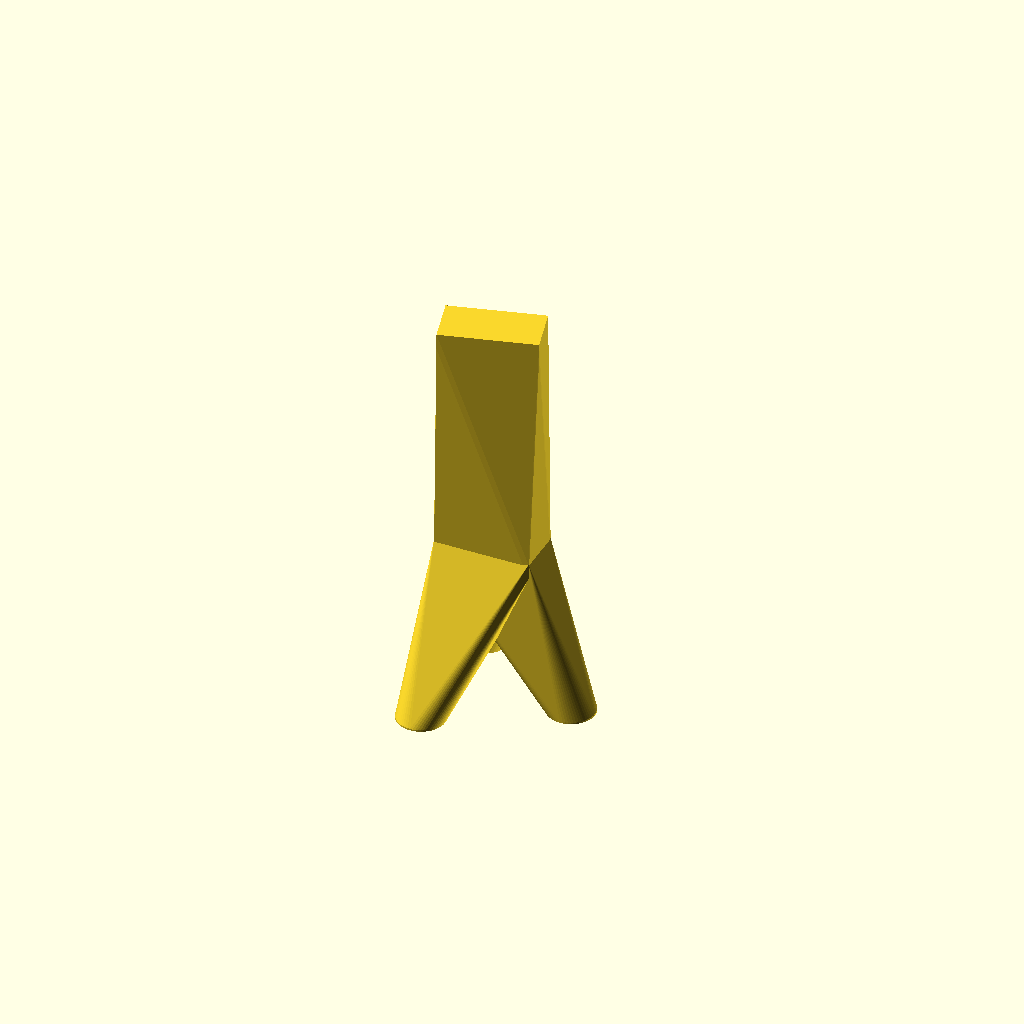
Cell 1 — every parameter at its default value.
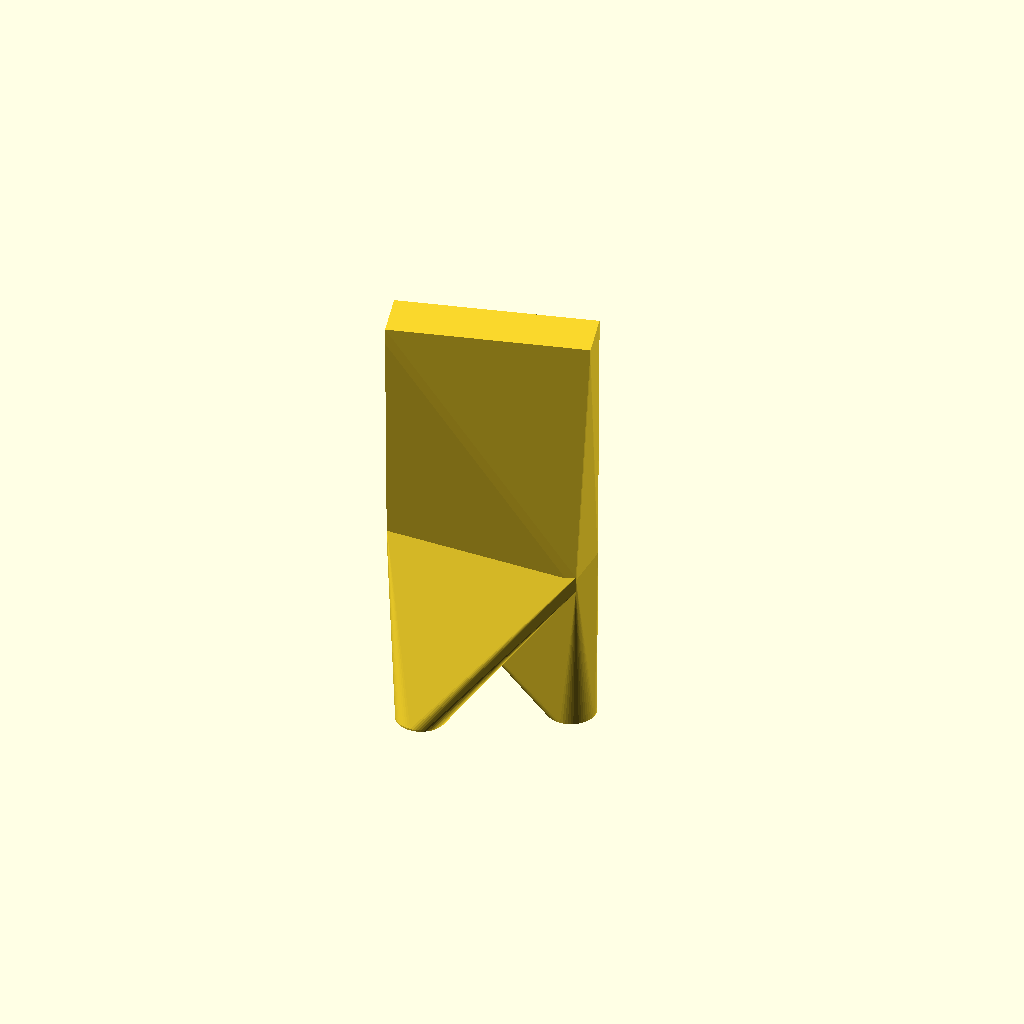
Cell 2: vt_x = 12 (everything else at default).
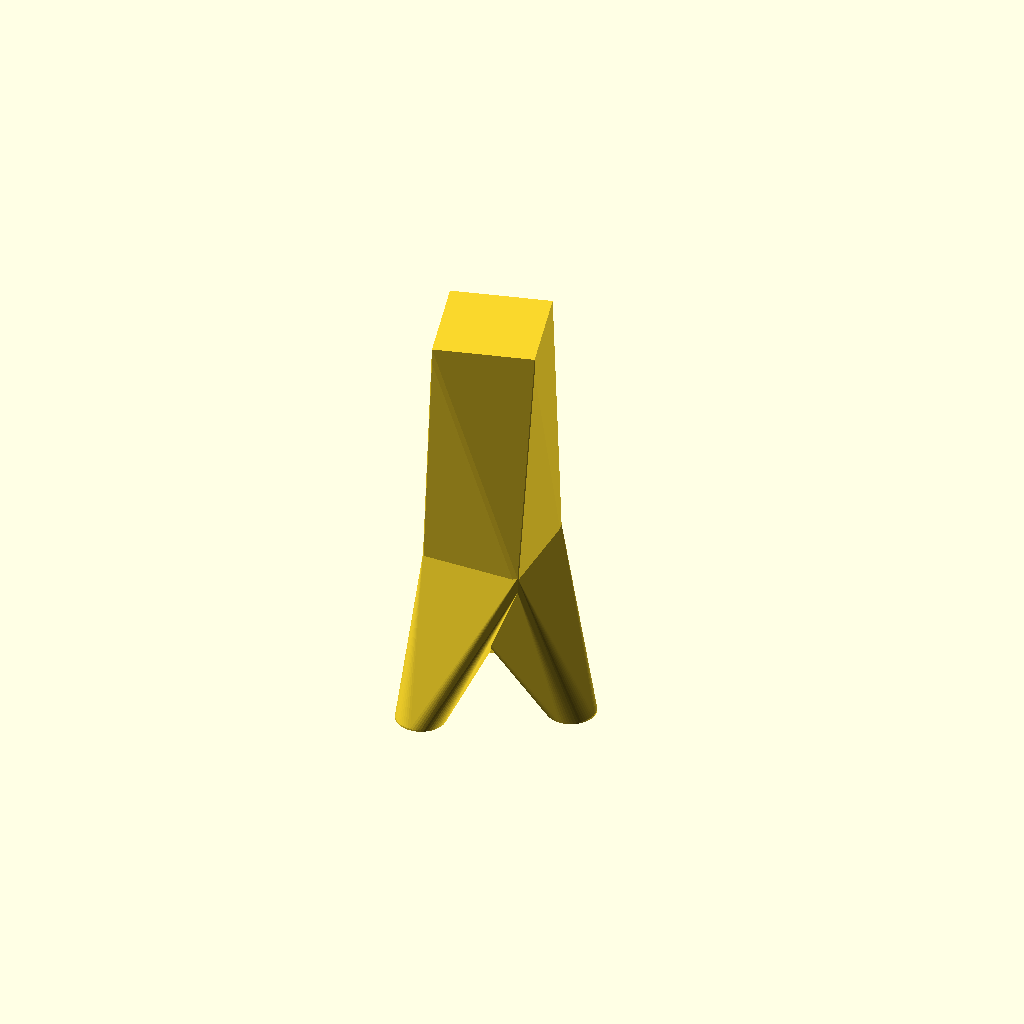
Cell 3: the same model with vt_y = 6.
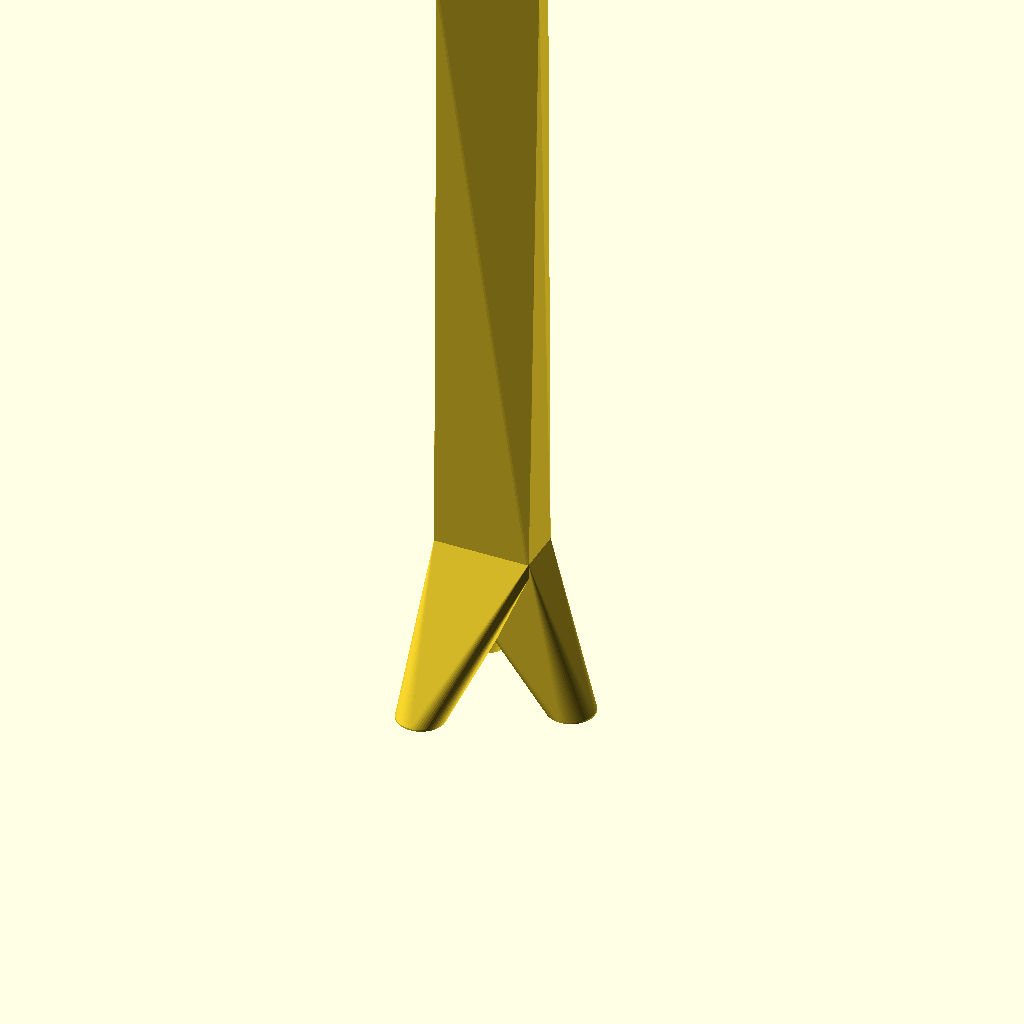
Cell 4 — max_h set to 50, the other parameters unchanged.
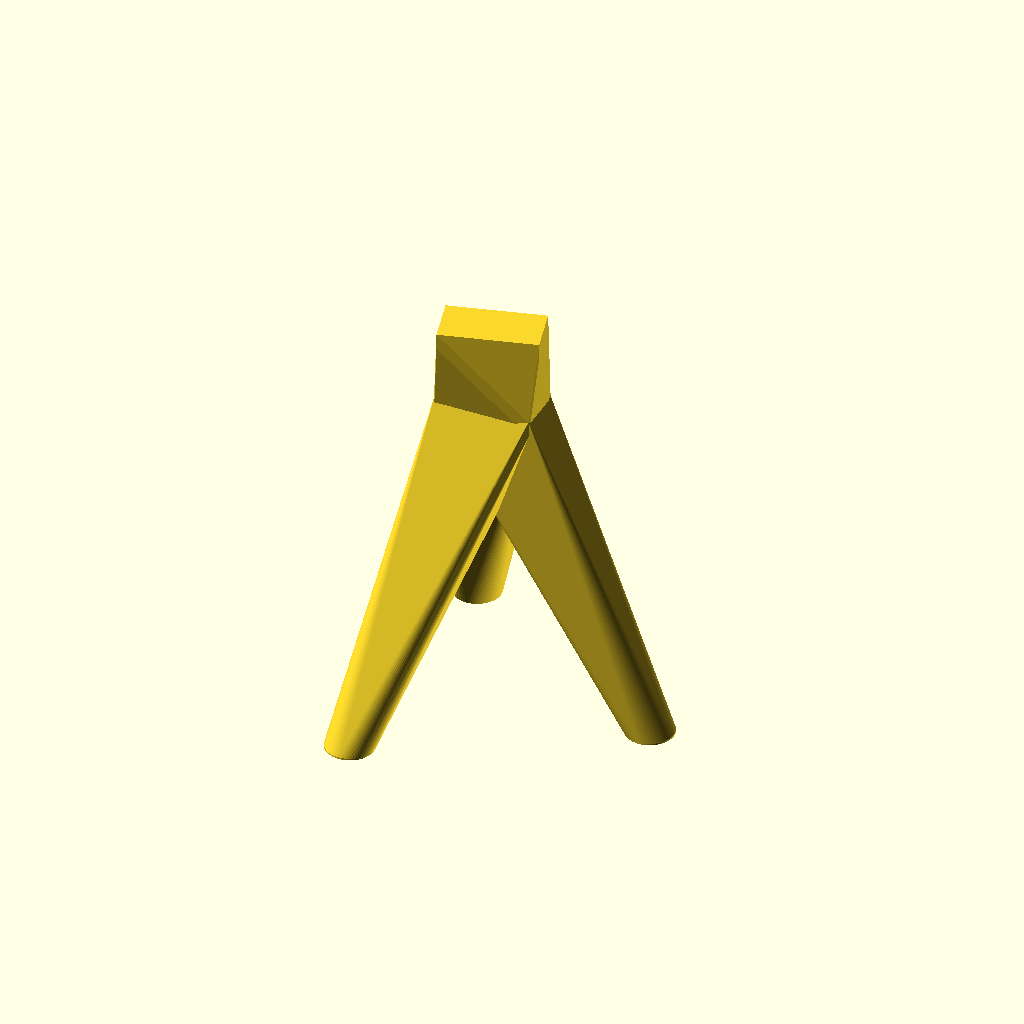
Cell 5 — base_h set to 20, the other parameters unchanged.
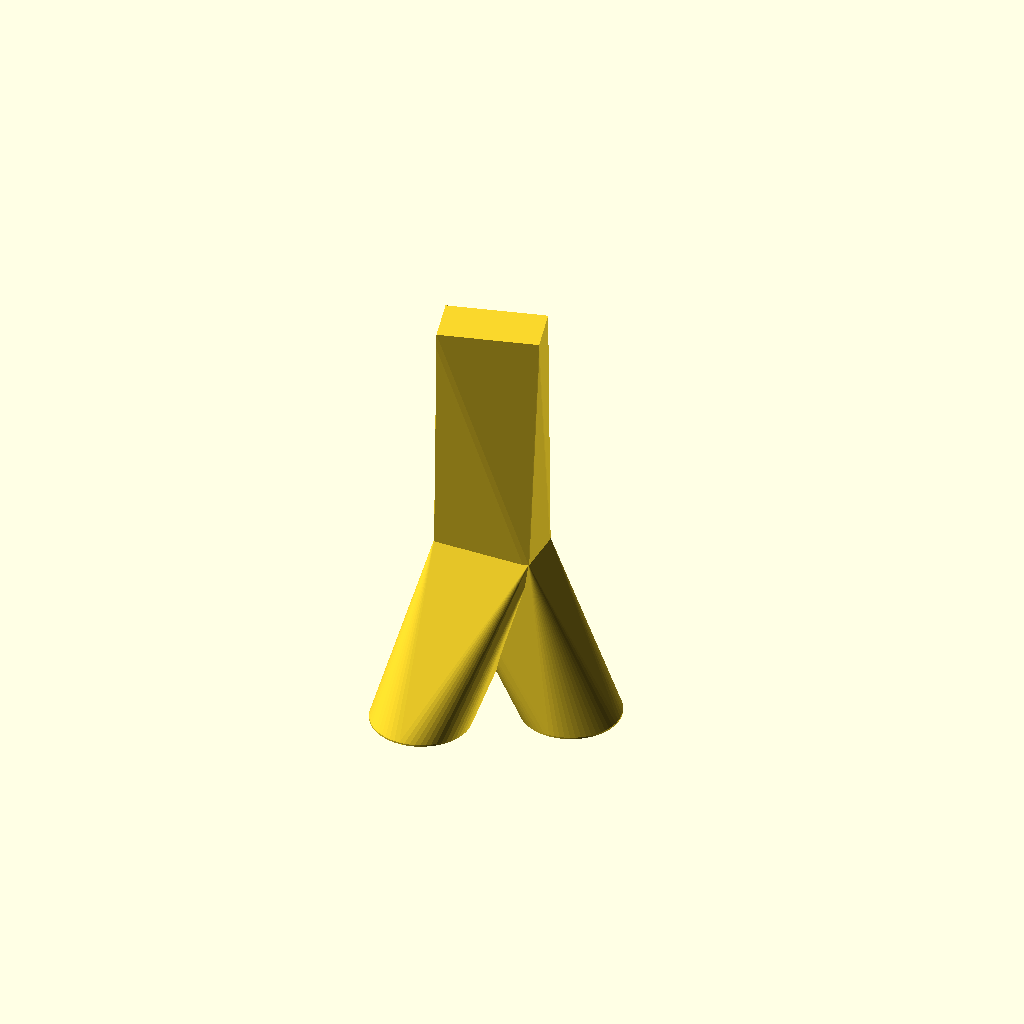
Cell 6: leg = 6 (everything else at default).
One fixed orthographic camera (rotation 55°, 0°, 25°; colour scheme Cornfield) for every cell.
OpenSCAD source file tower.scad:
vt_x=6;
vt_y=3;
max_h=25;
base_h=10;
leg=3;
leg_x=base_h/2;
pad=0.1;
legs=3;
$fn=60;

hull() {
    rotate(15)
    translate([0,0,max_h])
    cube([vt_x,vt_y,1],center=true);
    translate([0,0,base_h])
    cube([vt_x,vt_y,1],center=true);
}

for(i=[0:360/legs:360]) {
    hull() {
        rotate([0,0,i])
        translate([leg_x,0,0])
        cylinder(d=leg,h=pad);
        translate([0,0,base_h])
        cube([vt_x,vt_y,1],center=true);
    }
}
Customizer parameters (derived from the source; name, type, default, range or options):
vt_x: number, default 6
vt_y: number, default 3
max_h: number, default 25
base_h: number, default 10
leg: number, default 3
pad: number, default 0.1
legs: number, default 3
